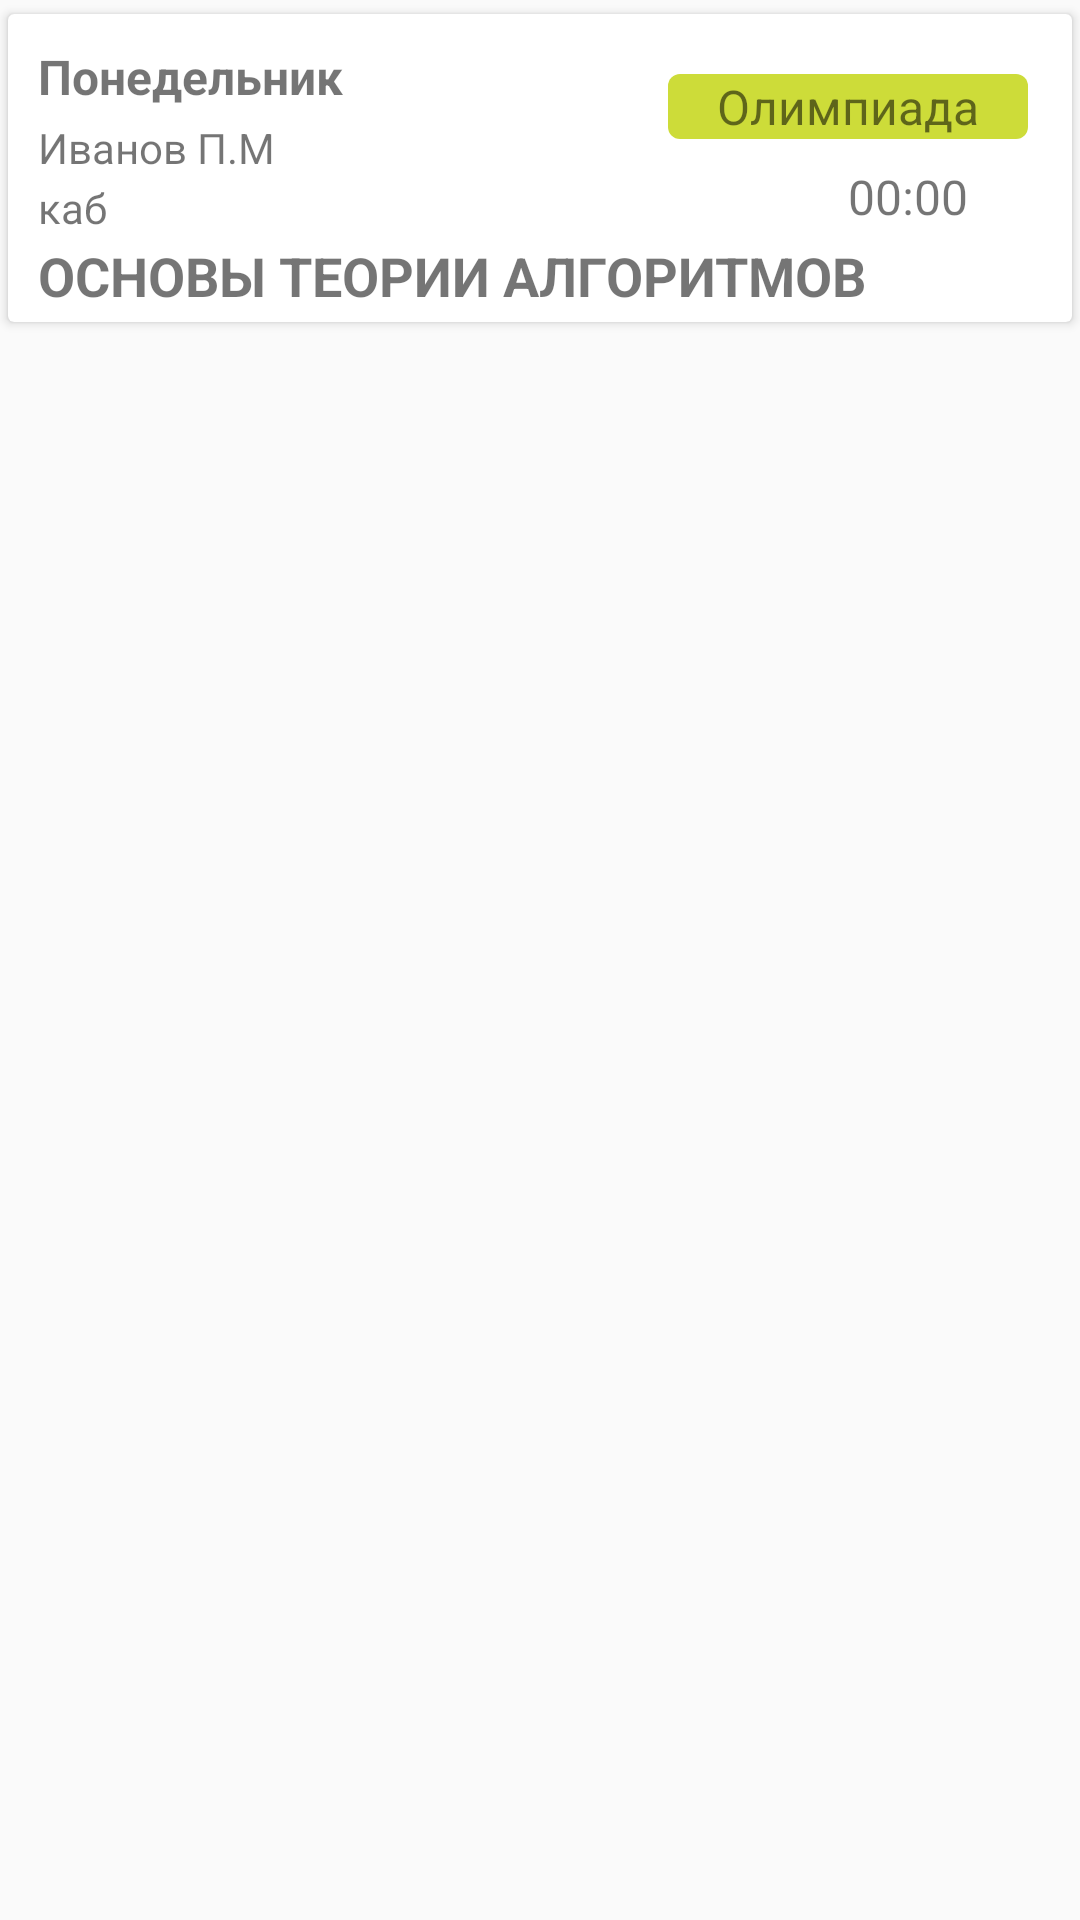

Write the Android layout XML for this screen, with the resource values it uses.
<!-- AndroidManifest.xml: application theme MyMaterialTheme -->
<!-- res/layout/fav_item.xml -->
<?xml version="1.0" encoding="utf-8"?>
<RelativeLayout xmlns:android="http://schemas.android.com/apk/res/android"
                xmlns:app="http://schemas.android.com/apk/res-auto"
                xmlns:tools="http://schemas.android.com/tools"
                android:orientation="vertical"
                android:layout_width="match_parent"
                android:layout_height="wrap_content">

    <android.support.v7.widget.CardView
        android:layout_gravity="center"
        android:id="@+id/favCard"
        android:layout_height="110dp"
        app:cardUseCompatPadding="true"
        android:layout_alignParentTop="true"
        android:layout_centerHorizontal="true"
        android:layout_marginTop="1dp"
        android:layout_width="370dp"
        app:cardCornerRadius="@dimen/card_view_radius">

        <FrameLayout
            android:layout_width="match_parent"
            android:layout_height="match_parent"
            android:elevation="8dp">

            <TextView
                android:text="@string/test_day"
                android:layout_width="match_parent"
                android:layout_height="wrap_content"
                android:id="@+id/tv_fav_day"
                android:layout_marginLeft="10dp"
                android:layout_marginTop="10dp"
                android:textStyle="normal|bold"
                android:textSize="16sp"/>

            <TextView
                android:text="@string/test_teacher"
                android:layout_width="wrap_content"
                android:layout_height="wrap_content"
                android:layout_marginTop="35dp"
                android:layout_marginLeft="10dp"
                android:id="@+id/tv_fav_teacher"/>

            <TextView
                android:text="@string/test_auditory"
                android:layout_marginTop="55dp"
                android:layout_marginLeft="10dp"
                android:layout_width="wrap_content"
                android:layout_height="wrap_content"
                android:id="@+id/tv_fav_auditory"/>

            <TextView
                android:text="@string/test_lesson"
                android:layout_width="wrap_content"
                android:layout_height="wrap_content"
                android:layout_marginTop="75dp"
                android:layout_marginLeft="10dp"
                android:id="@+id/tv_fav_lesson"
                android:textStyle="normal|bold"
                android:textSize="18sp"
                android:textAllCaps="true"/>

            <TextView
                android:text="@string/test_time"
                android:layout_width="58dp"
                android:layout_height="wrap_content"
                android:layout_marginTop="50dp"
                android:layout_marginLeft="280dp"
                android:id="@+id/tv_fav_time"
                android:textSize="16sp"/>

            <TextView
                android:text="@string/test_type"
                android:layout_width="120dp"
                android:layout_height="wrap_content"
                android:layout_marginTop="20dp"
                android:layout_marginLeft="220dp"
                android:id="@+id/tv_fav_type"
                android:background="@drawable/shape"
                android:textSize="16sp"
                android:textAllCaps="false"
                android:textAlignment="center"/>
        </FrameLayout>
    </android.support.v7.widget.CardView>
</RelativeLayout>
<!-- resources referenced by this layout -->
<resources>
  <dimen name="card_view_radius">2dp</dimen>
  <!-- drawable shape (drawable) -->
  <?xml version="1.0" encoding="UTF-8"?>
  <shape xmlns:android="http://schemas.android.com/apk/res/android">
      <solid android:color="@color/colorAccent"/>
      <corners android:radius="4dp"/>
      <padding android:left="0dp" android:top="0dp" android:right="0dp" android:bottom="0dp" />
  </shape>
  <string name="test_auditory">каб</string>
  <string name="test_day">Понедельник</string>
  <string name="test_lesson">Основы теории алгоритмов</string>
  <string name="test_teacher">Иванов П.М</string>
  <string name="test_time">00:00</string>
  <string name="test_type">Олимпиада</string>
  <style name="MyMaterialTheme" parent="MyMaterialTheme.Base">
  
      </style>
  <color name="colorAccent">#cddc39</color>
  <style name="MyMaterialTheme.Base" parent="Theme.AppCompat.Light.DarkActionBar">
          <item name="windowNoTitle">true</item>
          <item name="windowActionBar">false</item>
          <item name="colorPrimary">@color/colorPrimary</item>
          <item name="colorPrimaryDark">@color/colorPrimaryDark</item>
          <item name="colorAccent">@color/colorAccent</item>
      </style>
  <color name="colorPrimary">#5c6384</color>
  <color name="colorPrimaryDark">#737ec9</color>
</resources>
